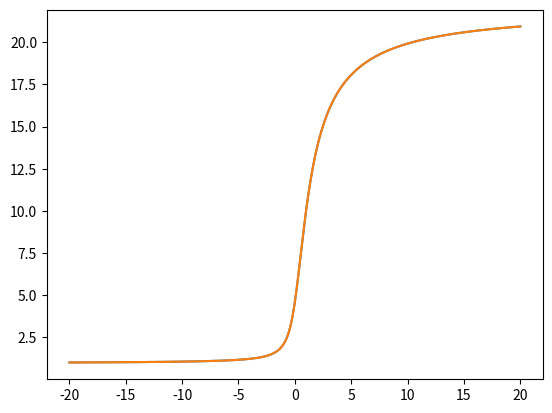

Source code (Python):
import numpy as np
import matplotlib.pyplot as plt

def rk4_step(fun, x, y, h):
    # Calculate the slope at the starting point
    k1 = fun(x, y)

    # Estimate the slope at the midpoint
    k2 = fun(x + h/2, y + k1*h/2)

    # Get another estimate of the slope at the midpoint
    k3 = fun(x + h/2, y + k2*h/2)

    # Estimate the slope at the endpoint
    k4 = fun(x + h, y + k3*h)

    # Return the estimate for the new y value
    return y + h*(k1/6 + k2/3 + k3/3 + k4/6)



if __name__ == "__main__":

    # Define the derivative function
    def dydx(x, y):
        return y / (1 + x**2)

    # Define our values of x
    x = np.linspace(-20, 20, 201)

    # Set up the y array with the initial condition
    y = np.zeros(201)
    y[0] = 1

    # Calculate h so we have 200 steps
    h = (x[-1] - x[0]) / 200

    # Calculate each value of y in sequence using rk4_step
    for i in range(1, 201):
        y[i] = rk4_step(dydx, x[i - 1], y[i - 1], h)

    # Calculate the true value (solution from Wolfram Alpha)
    x_true = np.linspace(-20, 20, 2001)
    y_true = np.exp(np.arctan(x_true) + np.arctan(20))

    # Calculate the max error we have and print it for good measure
    err = np.max(y - np.exp(np.arctan(x) + np.arctan(20)))
    print("max error with rk4_step =", err)

    # Plot both
    plt.plot(x, y)
    plt.plot(x_true, y_true)
    plt.show()